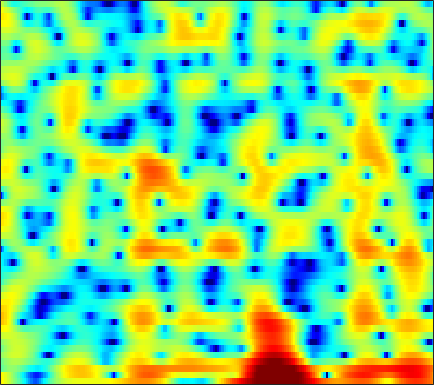

Data behind this chart, as committed beside it:
5.2556, 4.6676, 3.8478, 2.9833, 2.3135, 1.3854, 0.41407, -0.3686, -1.4693, -2.6618, -3.9826, -5.0702, -6.6821, -8.4471, -9.8099, -11.248, -11.442, -10.645, -8.8279, -6.8773, -5.1007, -3.8922, -2.5104, -1.338
4.966, 4.397, 3.613, 2.774, 2.108, 1.145, 0.08348, -0.7943, -2.078, -3.52, -5.125, -6.424, -8.278, -10.16, -11.49, -12.94, -13.66, -13.5, -12.42, -10.58, -8.437, -6.806, -4.729, -2.828
-1.562, -0.7885, -0.002892, 0.4849, 0.6759, 0.7212, 0.5655, 0.318, -0.1626, -0.7875, -1.528, -2.137, -2.986, -3.801, -4.389, -5.049, -5.481, -5.588, -5.402, -4.835, -3.971, -3.191, -2.059, -0.8865
-0.7874, -0.2124, 0.4652, 1.012, 1.315, 1.588, 1.72, 1.723, 1.61, 1.384, 1.054, 0.7468, 0.2803, -0.2364, -0.6535, -1.235, -1.825, -2.259, -2.788, -3.212, -3.456, -3.487, -3.293, -2.8
0.7004, 1.185, 1.78, 2.289, 2.595, 2.9, 3.078, 3.125, 3.068, 2.882, 2.552, 2.212, 1.632, 0.8994, 0.2373, -0.8257, -2.146, -3.36, -5.38, -8.122, -12.28, -17.67, -29.36, -15.01
-0.9563, -0.05958, 0.9072, 1.655, 2.09, 2.516, 2.776, 2.877, 2.9, 2.797, 2.555, 2.289, 1.824, 1.242, 0.7359, -0.03471, -0.9009, -1.6, -2.569, -3.522, -4.362, -4.855, -5.249, -5.305
0.343, 0.9111, 1.545, 2.032, 2.31, 2.568, 2.706, 2.733, 2.672, 2.528, 2.297, 2.069, 1.7, 1.258, 0.8835, 0.3322, -0.2708, -0.7516, -1.425, -2.132, -2.865, -3.42, -4.165, -4.912
2.532, 2.792, 3.019, 3.114, 3.103, 2.99, 2.781, 2.576, 2.248, 1.883, 1.516, 1.248, 0.9043, 0.5541, 0.2849, -0.09334, -0.5114, -0.8558, -1.389, -2.01, -2.744, -3.399, -4.445, -5.77
4.937, 4.913, 4.686, 4.234, 3.748, 2.918, 1.914, 1.095, -0.03618, -1.038, -1.744, -2.03, -2.139, -2.055, -1.949, -1.832, -1.788, -1.812, -1.925, -2.113, -2.404, -2.686, -3.158, -3.762
7.062, 6.752, 6.071, 5.059, 4.044, 2.268, -0.1115, -2.443, -6.73, -13.99, -19.98, -13.39, -9.014, -6.921, -6.043, -5.429, -5.181, -5.07, -4.952, -4.726, -4.378, -4.08, -3.667, -3.274
7.331, 6.987, 6.304, 5.357, 4.462, 2.999, 1.248, -0.2054, -2.217, -4.08, -5.46, -6.128, -6.835, -7.651, -8.534, -10.25, -12.69, -14.91, -17.1, -15.62, -12.63, -10.62, -8.516, -6.896
6.387, 6.249, 5.902, 5.373, 4.856, 4.008, 2.979, 2.123, 0.8986, -0.4116, -1.843, -3.004, -4.656, -6.539, -8.151, -10.55, -13.22, -15.2, -16.88, -16.67, -15.22, -13.87, -12.11, -10.56
4.974, 5.154, 5.25, 5.163, 4.979, 4.587, 4.006, 3.447, 2.558, 1.49, 0.2324, -0.8478, -2.49, -4.376, -5.976, -8.397, -11.2, -13.51, -16.85, -19.63, -19.39, -17.69, -15.29, -13.46
2.899, 3.457, 4.025, 4.385, 4.52, 4.539, 4.376, 4.12, 3.601, 2.905, 2.022, 1.218, -0.05855, -1.568, -2.868, -4.856, -7.171, -9.112, -11.85, -13.91, -14.19, -13.42, -12.27, -11.49
-0.1813, 0.7681, 1.779, 2.543, 2.97, 3.347, 3.545, 3.58, 3.477, 3.205, 2.781, 2.369, 1.698, 0.9015, 0.2284, -0.7407, -1.762, -2.522, -3.447, -4.234, -4.853, -5.207, -5.607, -6.015
-2.879, -1.831, -0.7034, 0.1846, 0.7254, 1.293, 1.703, 1.937, 2.161, 2.274, 2.273, 2.214, 2.054, 1.794, 1.552, 1.173, 0.7435, 0.4029, -0.06466, -0.5325, -0.991, -1.336, -1.79, -2.257
-3.705, -3.169, -2.552, -2.025, -1.677, -1.196, -0.7047, -0.3354, 0.1559, 0.6346, 1.073, 1.342, 1.621, 1.804, 1.873, 1.875, 1.798, 1.688, 1.478, 1.212, 0.9053, 0.6491, 0.2804, -0.1179
-4.09, -4.279, -4.609, -4.983, -5.214, -5.215, -4.689, -3.999, -2.839, -1.605, -0.459, 0.2814, 1.086, 1.705, 2.042, 2.332, 2.467, 2.47, 2.377, 2.187, 1.917, 1.689, 1.354, 1.007
-4.558, -5.354, -6.843, -9.139, -11.84, -18.24, -17.16, -11.47, -6.612, -3.466, -1.289, -0.04966, 1.204, 2.079, 2.533, 2.92, 3.06, 3.04, 2.845, 2.491, 2.012, 1.601, 1.05, 0.6011
-5.35, -5.513, -5.716, -6.038, -6.339, -6.612, -5.866, -4.684, -2.821, -1.012, 0.4503, 1.318, 2.211, 2.812, 3.092, 3.284, 3.264, 3.1, 2.651, 1.893, 0.7654, -0.3667, -2.254, -4.288
-12.81, -8.281, -4.935, -3.028, -2.041, -1.028, -0.3031, 0.1812, 0.749, 1.149, 1.436, 1.555, 1.584, 1.537, 1.512, 1.452, 1.401, 1.305, 1.045, 0.5201, -0.4371, -1.535, -3.692, -6.641
-2.423, -1.821, -0.8289, 0.03913, 0.4968, 0.9397, 1.097, 1.031, 0.75, 0.1518, -0.751, -1.628, -3.064, -4.573, -5.438, -5.71, -4.952, -4.086, -2.968, -2.126, -1.56, -1.292, -1.028, -0.7426
2.556, 2.486, 2.409, 2.305, 2.17, 1.812, 1.303, 0.7592, -0.2206, -1.491, -3.209, -4.89, -7.862, -12.46, -17.92, -19.82, -12.79, -9.664, -6.895, -5.047, -3.699, -2.862, -1.885, -0.9646
4.586, 4.367, 3.991, 3.5, 3.058, 2.324, 1.416, 0.6295, -0.5934, -1.979, -3.505, -4.679, -6.26, -7.628, -8.364, -8.751, -8.497, -8.034, -7.304, -6.605, -5.921, -5.39, -4.564, -3.532
5.751, 5.495, 5.027, 4.375, 3.774, 2.822, 1.632, 0.6127, -0.9254, -2.629, -4.345, -5.569, -6.824, -7.529, -7.802, -7.861, -7.783, -7.781, -8.043, -8.663, -9.698, -10.68, -11.3, -9.813
6.002, 5.764, 5.314, 4.688, 4.071, 3.044, 1.702, 0.4498, -1.64, -4.393, -8.107, -11.83, -16.79, -14.45, -11.59, -9.109, -7.809, -7.379, -7.448, -8.264, -9.995, -11.96, -14.43, -12.29
4.372, 4.221, 3.968, 3.645, 3.292, 2.627, 1.715, 0.8043, -0.7119, -2.66, -4.965, -6.752, -8.334, -8.196, -7.324, -6.064, -5.151, -4.736, -4.453, -4.44, -4.548, -4.585, -4.377, -3.746
0.1487, 0.2776, 0.7544, 1.291, 1.628, 1.861, 1.835, 1.644, 1.185, 0.578, -0.09815, -0.5784, -1.09, -1.41, -1.523, -1.592, -1.611, -1.65, -1.763, -1.925, -2.091, -2.183, -2.21, -2.039
-13.94, -8.667, -3.841, -1.048, 0.3271, 1.556, 2.254, 2.549, 2.676, 2.616, 2.414, 2.223, 1.924, 1.609, 1.356, 0.9832, 0.5562, 0.1932, -0.3988, -1.112, -1.952, -2.64, -3.591, -4.382
-3.068, -2.457, -1.01, 0.451, 1.33, 2.197, 2.737, 2.961, 3.075, 3.014, 2.841, 2.655, 2.361, 2.029, 1.745, 1.311, 0.7633, 0.2531, -0.5904, -1.717, -3.24, -4.756, -7.573, -12.23
2.189, 2.271, 2.479, 2.686, 2.822, 2.858, 2.751, 2.547, 2.164, 1.679, 1.183, 0.8359, 0.4692, 0.1939, 0.03738, -0.1802, -0.4722, -0.7935, -1.392, -2.218, -3.314, -4.318, -5.836, -7.344
4.27, 4.347, 4.347, 4.204, 3.971, 3.474, 2.702, 1.932, 0.6126, -0.9698, -2.636, -3.612, -4.115, -3.688, -3.104, -2.386, -1.919, -1.767, -1.835, -2.138, -2.611, -3.023, -3.578, -4.03
5.04, 5.245, 5.322, 5.177, 4.863, 4.19, 3.1, 1.97, -0.1317, -3.215, -8.248, -15.58, -18.03, -8.904, -5.924, -3.745, -2.65, -2.296, -2.271, -2.6, -3.126, -3.534, -3.998, -4.253
3.869, 4.332, 4.72, 4.835, 4.731, 4.324, 3.606, 2.865, 1.605, 0.1087, -1.417, -2.329, -2.891, -2.761, -2.473, -2.161, -2.173, -2.484, -3.335, -4.795, -6.843, -8.609, -10.31, -9.799
1.377, 2.218, 3.023, 3.467, 3.626, 3.58, 3.325, 3.008, 2.475, 1.875, 1.278, 0.873, 0.4042, 0.027, -0.2646, -0.7008, -1.336, -2.011, -3.298, -5.186, -7.975, -10.78, -14.33, -12.32
-0.5214, 0.4382, 1.325, 1.861, 2.051, 2.107, 1.967, 1.773, 1.459, 1.123, 0.8138, 0.6067, 0.3694, 0.1543, -0.004391, -0.2827, -0.6611, -1.03, -1.648, -2.358, -3.081, -3.524, -3.789, -3.585
-0.487, 0.06849, 0.5216, 0.6889, 0.6161, 0.3275, -0.1628, -0.5921, -1.171, -1.624, -1.838, -1.82, -1.606, -1.304, -1.065, -0.81, -0.6443, -0.5882, -0.5853, -0.6372, -0.6702, -0.6617, -0.5395, -0.281
0.741, 0.8532, 0.7717, 0.3603, -0.1459, -1.172, -2.589, -3.92, -5.994, -7.837, -8.209, -7.274, -5.437, -3.736, -2.729, -1.687, -0.9731, -0.6105, -0.3025, -0.1403, -0.03568, 0.06484, 0.2716, 0.6277
2.207, 2.062, 1.634, 0.8899, 0.1102, -1.31, -3.26, -5.231, -8.88, -14.32, -15.66, -11.44, -7.233, -4.513, -3.091, -1.76, -0.961, -0.6423, -0.5528, -0.7679, -1.207, -1.549, -1.772, -1.408
2.758, 2.489, 1.924, 1.142, 0.4074, -0.7483, -2.033, -3.034, -4.224, -5.004, -5.09, -4.689, -3.766, -2.682, -1.932, -1.153, -0.7067, -0.6593, -1.055, -2.071, -4.028, -6.512, -12.47, -13.89
1.391, 1.032, 0.3511, -0.504, -1.294, -2.479, -3.728, -4.624, -5.508, -5.84, -5.553, -4.989, -4.027, -2.999, -2.29, -1.532, -1.039, -0.8732, -0.9612, -1.456, -2.326, -3.146, -3.99, -3.635
-1.382, -1.765, -2.432, -3.384, -4.345, -6.015, -8.379, -10.72, -14.51, -15.77, -12.36, -9.751, -7.047, -5.075, -3.916, -2.726, -1.849, -1.347, -0.8458, -0.5093, -0.2479, -0.03755, 0.3518, 0.9406
-4.865, -4.899, -4.958, -5.302, -5.796, -6.916, -8.653, -10.35, -12.78, -13.43, -11.41, -9.485, -7.269, -5.581, -4.582, -3.455, -2.517, -1.906, -1.18, -0.4927, 0.1564, 0.6415, 1.298, 1.981
-10.55, -8.554, -6.503, -5.192, -4.644, -4.418, -4.546, -4.77, -5.101, -5.272, -5.217, -5.081, -4.829, -4.547, -4.331, -3.934, -3.374, -2.847, -2.041, -1.177, -0.3225, 0.2878, 1.072, 1.819
-8.452, -6.05, -3.545, -1.859, -1.028, -0.3329, -0.0406, -0.03603, -0.2384, -0.6732, -1.334, -2.012, -3.217, -4.732, -5.933, -7.165, -6.982, -5.937, -4.204, -2.714, -1.553, -0.8727, -0.1162, 0.5953
0.3646, 0.8796, 1.665, 2.354, 2.77, 3.138, 3.254, 3.169, 2.818, 2.155, 1.108, 0.01905, -1.993, -5.023, -8.431, -15.78, -14.62, -9.805, -6.262, -4.508, -3.856, -3.868, -4.306, -4.58
2.378, 2.663, 3.021, 3.346, 3.529, 3.653, 3.637, 3.522, 3.196, 2.666, 1.909, 1.18, 0.004149, -1.346, -2.343, -3.441, -4.002, -4.09, -4.114, -4.46, -5.505, -6.995, -10.61, -19.01
1.699, 1.968, 2.261, 2.484, 2.591, 2.666, 2.662, 2.607, 2.463, 2.236, 1.929, 1.64, 1.18, 0.671, 0.2721, -0.2379, -0.7229, -1.102, -1.668, -2.378, -3.291, -4.116, -5.282, -6.138
0.1255, 0.4351, 0.7304, 0.8703, 0.8945, 0.8837, 0.8646, 0.8697, 0.9376, 1.067, 1.22, 1.329, 1.438, 1.473, 1.433, 1.319, 1.107, 0.8804, 0.4988, 0.02875, -0.5052, -0.9351, -1.487, -1.98
-1.542, -1.148, -0.9648, -1.147, -1.478, -2.057, -2.578, -2.725, -2.391, -1.562, -0.545, 0.1933, 1.035, 1.664, 1.996, 2.252, 2.32, 2.267, 2.075, 1.758, 1.351, 1.003, 0.5187, 0.01911
-1.956, -1.559, -1.621, -2.36, -3.453, -5.956, -10.31, -14.59, -11.46, -6.061, -2.647, -0.889, 0.7814, 1.91, 2.495, 2.976, 3.194, 3.206, 3.041, 2.702, 2.206, 1.757, 1.069, 0.3499
-0.5182, -0.1869, -0.1812, -0.7227, -1.487, -2.993, -4.726, -5.511, -4.885, -2.945, -0.9591, 0.2667, 1.525, 2.421, 2.876, 3.246, 3.359, 3.281, 2.977, 2.449, 1.692, 0.9684, -0.2244, -1.665
1.144, 1.509, 1.731, 1.649, 1.428, 1.044, 0.6666, 0.4828, 0.4397, 0.6223, 0.9478, 1.231, 1.589, 1.87, 2.005, 2.06, 1.93, 1.706, 1.232, 0.5326, -0.3986, -1.28, -2.749, -4.763
2.666, 3.031, 3.26, 3.257, 3.115, 2.791, 2.35, 1.963, 1.418, 0.8746, 0.3825, 0.09262, -0.1509, -0.2665, -0.2958, -0.3716, -0.572, -0.8523, -1.449, -2.274, -3.242, -3.991, -4.899, -5.667
4.416, 4.623, 4.672, 4.485, 4.202, 3.606, 2.772, 1.977, 0.683, -0.883, -2.633, -3.893, -4.941, -4.826, -4.262, -3.491, -3.107, -3.211, -3.947, -5.426, -7.649, -9.502, -10.61, -8.972
5.328, 5.279, 5.038, 4.575, 4.097, 3.262, 2.17, 1.139, -0.6389, -3.124, -6.927, -11.68, -28.59, -13.04, -8.576, -5.551, -4.153, -3.842, -4.247, -5.659, -8.276, -11, -12.91, -9.306
4.444, 4.077, 3.431, 2.648, 1.994, 1.108, 0.2025, -0.4911, -1.505, -2.655, -3.88, -4.687, -5.239, -4.883, -4.201, -3.219, -2.495, -2.18, -2.081, -2.262, -2.567, -2.717, -2.596, -2.001
2.673, 1.836, 0.4771, -1.054, -2.205, -3.423, -3.954, -3.9, -3.486, -2.984, -2.525, -2.222, -1.827, -1.39, -1.066, -0.6399, -0.2814, -0.07482, 0.1006, 0.1998, 0.2767, 0.347, 0.5128, 0.776
